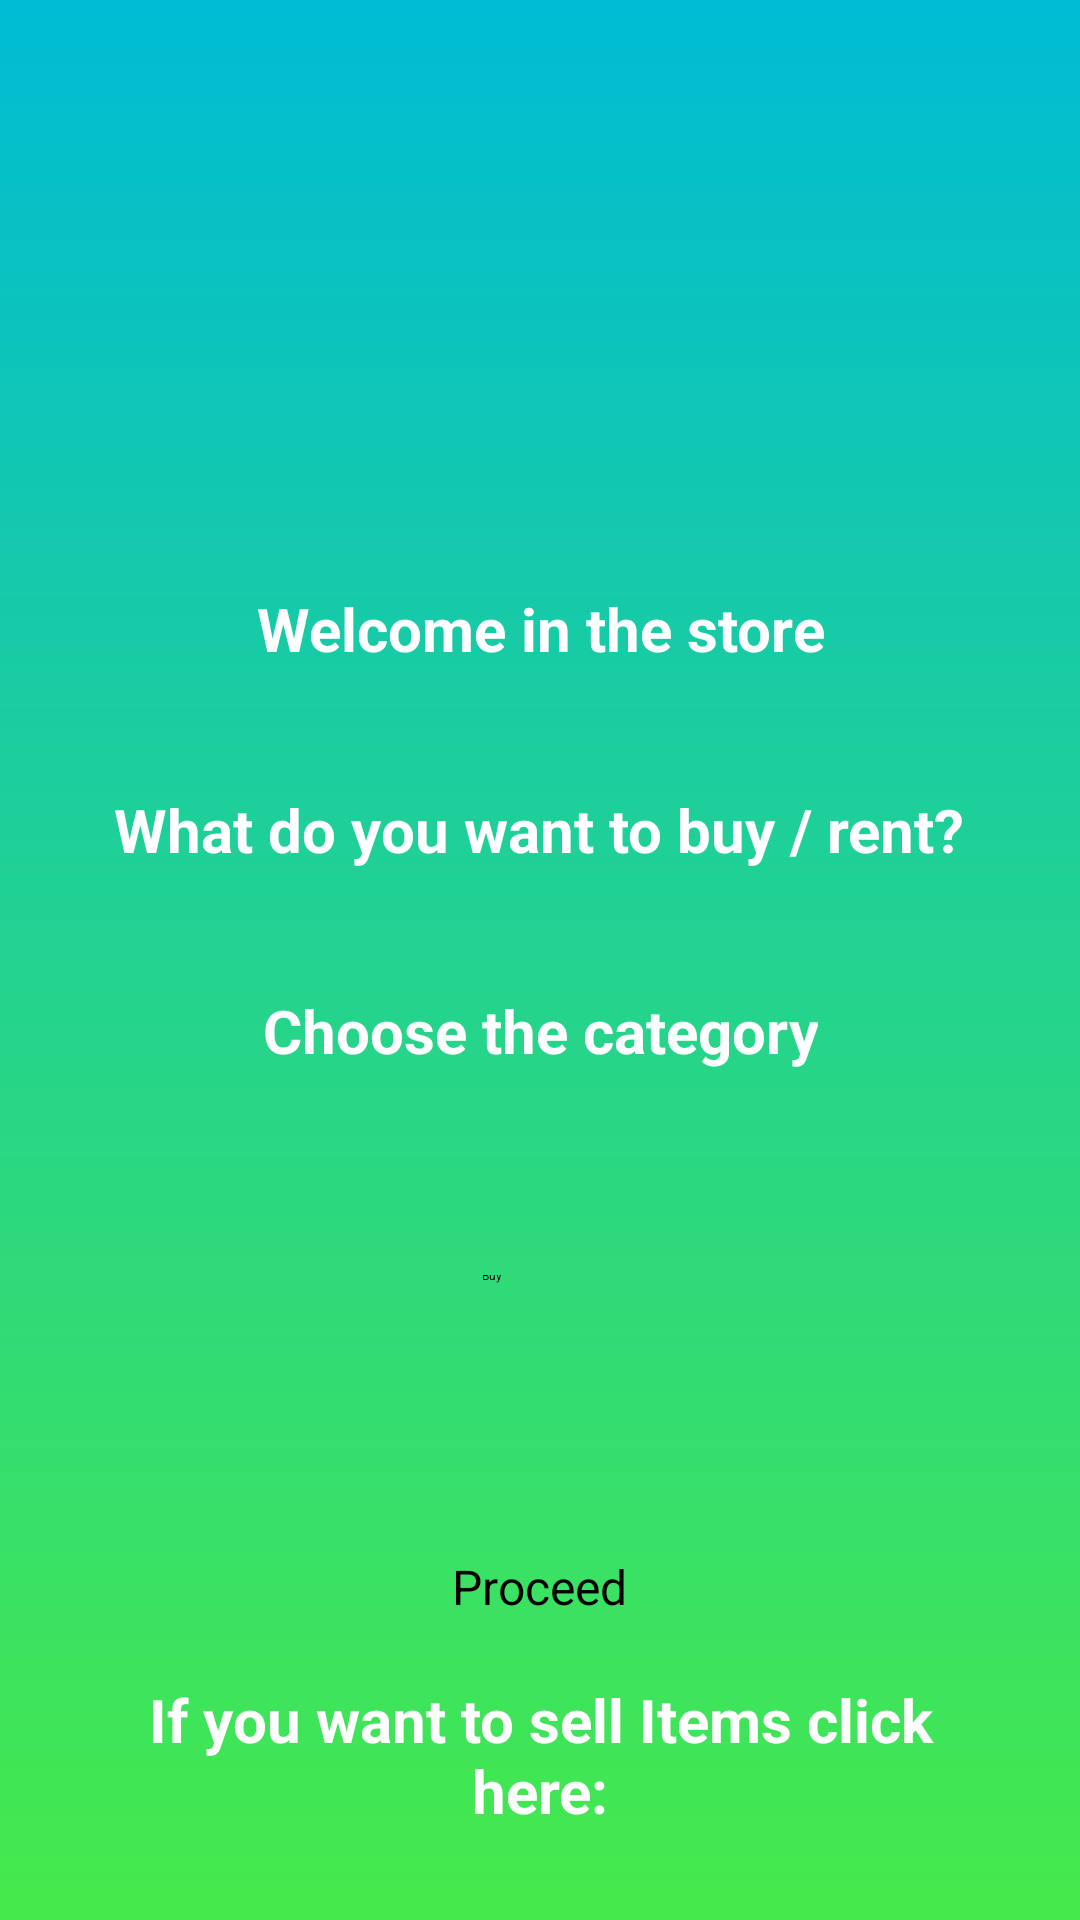

This screen was rendered from an Android layout file. Write that file and the resources it references.
<!-- AndroidManifest.xml: application theme Theme.Stores -->
<!-- res/layout/activity_main2.xml -->
<?xml version="1.0" encoding="utf-8"?>
<androidx.constraintlayout.widget.ConstraintLayout
    xmlns:android="http://schemas.android.com/apk/res/android"
    xmlns:app="http://schemas.android.com/apk/res-auto"
    xmlns:tools="http://schemas.android.com/tools"
    android:id="@+id/main2"
    android:layout_width="match_parent"
    android:layout_height="match_parent"
    android:background="@drawable/back">

    <ScrollView
        android:layout_width="match_parent"
        android:layout_height="match_parent"
        app:layout_constraintBottom_toBottomOf="parent"
        app:layout_constraintEnd_toEndOf="parent"
        app:layout_constraintStart_toStartOf="parent"
        app:layout_constraintTop_toTopOf="parent">

        <LinearLayout
            android:layout_width="match_parent"
            android:layout_height="wrap_content"
            android:gravity="center"
            android:orientation="vertical"
            android:padding="16dp">

            <ImageView
                android:id="@+id/imageView11"
                android:layout_width="160dp"
                android:layout_height="160dp"
                android:contentDescription="@string/todo"
                app:srcCompat="@drawable/baseline_account_circle_24" />

            <TextView
                android:id="@+id/textView1"
                style="@style/TextViewStyle"
                android:text="@string/welcome" />

            <TextView
                android:id="@+id/textView2"
                style="@style/TextViewStyle"
                android:text="@string/want_to_buy" />

            <TextView
                android:id="@+id/textView3"
                style="@style/TextViewStyle"
                android:text="@string/chooseCategory" />

            <Spinner
                android:id="@+id/SpinnerCategory"
                android:layout_width="match_parent"
                android:layout_height="48dp"
                android:layout_gravity="center"
                android:backgroundTint="#FFFFFF"
                android:textAlignment="center" />

            <Switch
                android:id="@+id/switchMode"
                android:layout_width="wrap_content"
                android:layout_height="wrap_content"
                android:layout_marginEnd="16dp"
                android:showText="true"
                android:textOff="@string/buy"
                android:textOn="@string/rent"
                android:textSize="70sp"
                tools:ignore="UseSwitchCompatOrMaterialXml" />

            <Button
                android:id="@+id/btn_action"
                style="@style/buttons"
                android:text="@string/proceed" />

            <TextView
                android:id="@+id/sell"
                style="@style/TextViewStyle"
                android:text="@string/if_you_want_to_sell_items_click_here" />

            <Button
                android:id="@+id/insertItems"
                style="@style/buttons"
                android:layout_margin="20dp"
                android:text="@string/insert_items" />
            <Button
                style="@style/buttons"
                android:text="@string/log_out"
                android:id="@+id/logOut1"

                />
        </LinearLayout>
    </ScrollView>

</androidx.constraintlayout.widget.ConstraintLayout>
<!-- resources referenced by this layout -->
<resources>
  <!-- drawable back (drawable) -->
  <?xml version="1.0" encoding="utf-8"?>
  <shape xmlns:android="http://schemas.android.com/apk/res/android">
      <gradient android:angle="100" android:type="linear"
          android:startColor="#00BCD4" android:endColor="#46E94B">
      </gradient>
  </shape>
  <string name="buy">Buy</string>
  <string name="chooseCategory">Choose the category</string>
  <string name="if_you_want_to_sell_items_click_here">If you want to sell Items click here:</string>
  <string name="insert_items">sell items</string>
  <string name="log_out">Log out</string>
  <string name="proceed">Proceed</string>
  <string name="rent">rent</string>
  <string name="todo">TODO</string>
  <string name="want_to_buy">What do you want to buy / rent?</string>
  <string name="welcome">Welcome in the store</string>
  <style name="TextViewStyle">
          <item name="android:layout_width">wrap_content</item>
          <item name="android:layout_height">wrap_content</item>
          <item name="android:textColor">@color/white</item>
          <item name="android:textSize">20sp</item>
          <item name="android:textStyle">bold</item>
          <item name="android:layout_margin">20dp</item>
          <item name="android:gravity">center</item>
      </style>
  <style name="buttons">
          <item name="android:layout_width">wrap_content</item>
          <item name="android:layout_height">match_parent</item>
          <item name="android:textSize">16sp</item>
          <item name="android:backgroundTint">#00FFE6</item>
          <item name="android:textColor">@color/black</item>
      </style>
  <color name="white">#FFFFFFFF</color>
  <color name="black">#FF000000</color>
</resources>
